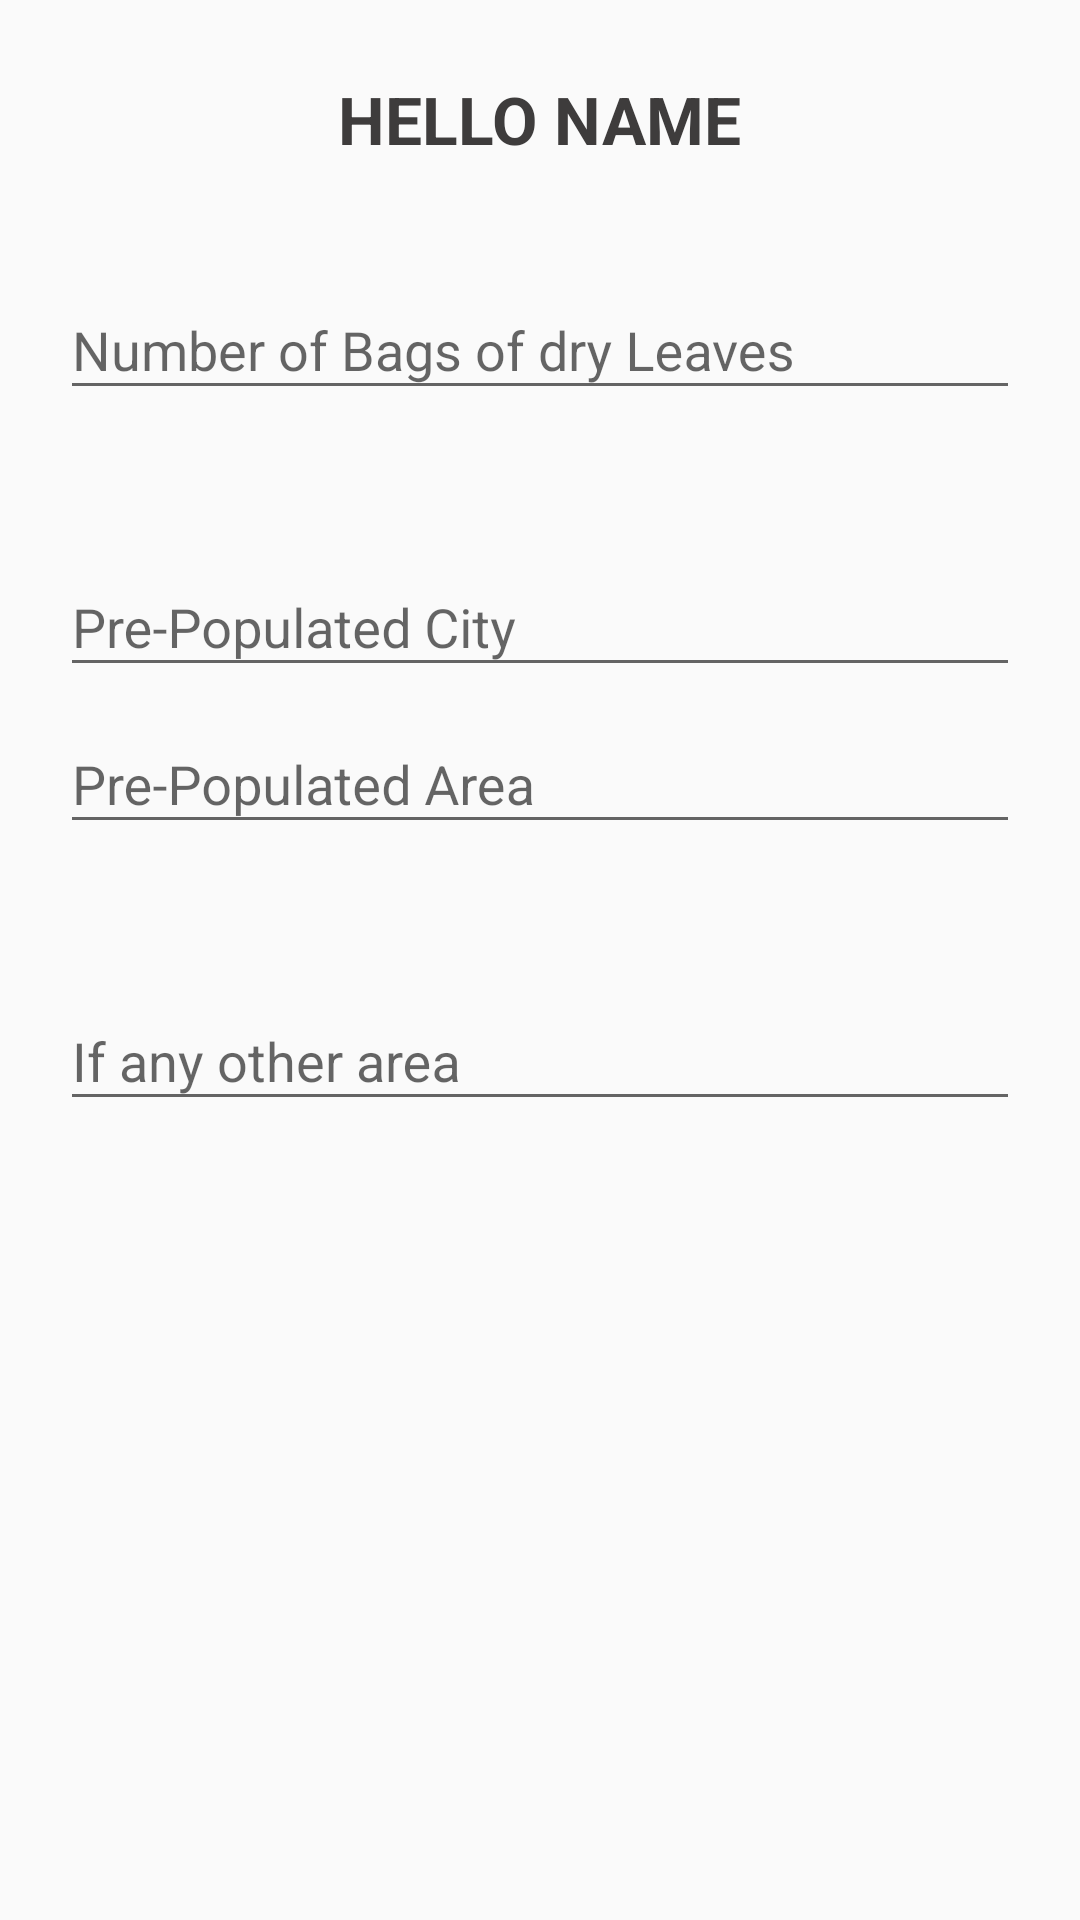

Reconstruct the res/layout file that produces this screen, plus the resources it refers to.
<!-- AndroidManifest.xml: application theme AppTheme -->
<!-- res/layout/activity_order.xml -->
<?xml version="1.0" encoding="utf-8"?>
<RelativeLayout
    xmlns:android="http://schemas.android.com/apk/res/android"
    xmlns:app="http://schemas.android.com/apk/res-auto"
    android:layout_width="match_parent"
    android:layout_height="match_parent"
    android:gravity="center_horizontal"
    android:padding="20dp"
    xmlns:tools="http://schemas.android.com/tools"
    tools:context="in.co.brownleafbag.brownleaf.DonorActivity">


        <TextView
            android:layout_height="wrap_content"
            android:layout_width="wrap_content"
            android:id="@+id/lbl1"
            android:text="HELLO NAME"
            style="@style/textHeading"
            android:layout_centerHorizontal="true"
            app:layout_constraintBottom_toBottomOf="parent"
            app:layout_constraintLeft_toLeftOf="parent"
            app:layout_constraintRight_toRightOf="parent"
            />
        <android.support.design.widget.TextInputLayout
            android:layout_width="match_parent"
            android:layout_height="wrap_content"
            android:orientation="horizontal"
            android:layout_below="@id/lbl1"
            android:id="@+id/Nbag"
            android:layout_marginTop="30dp"
            >
            <android.support.design.widget.TextInputEditText
                android:layout_width="match_parent"
                android:layout_height="wrap_content"
                android:inputType="number"
                android:maxLength="9"
                android:hint="Number of Bags of dry Leaves"
                android:id="@+id/bag"
                />
        </android.support.design.widget.TextInputLayout>
        <android.support.design.widget.TextInputLayout
            android:layout_width="match_parent"
            android:layout_height="wrap_content"
            android:id="@+id/NCity"
            android:layout_marginTop="40dp"
            android:layout_below="@+id/Nbag"
            android:orientation="horizontal"
            >
            <android.support.design.widget.TextInputEditText
                android:layout_width="match_parent"
                android:layout_height="wrap_content"
                android:inputType="textPersonName"
                android:maxLength="30"
                android:hint="Pre-Populated City"
                android:id="@+id/city"
                />
        </android.support.design.widget.TextInputLayout>

        <android.support.design.widget.TextInputLayout
            android:layout_width="match_parent"
            android:layout_height="wrap_content"
            android:id="@+id/NArea"
            android:layout_below="@+id/NCity"
            android:orientation="horizontal"
            >
            <android.support.design.widget.TextInputEditText
                android:layout_width="match_parent"
                android:layout_height="wrap_content"
                android:inputType="textPersonName"
                android:maxLength="30"
                android:hint="Pre-Populated Area"
                android:id="@+id/area"
                />
        </android.support.design.widget.TextInputLayout>

        <android.support.design.widget.TextInputLayout
            android:layout_width="match_parent"
            android:layout_height="wrap_content"
            android:id="@+id/Oarea"
            android:layout_marginTop="40dp"
            android:layout_below="@+id/NArea"
            android:orientation="horizontal"
            >
            <android.support.design.widget.TextInputEditText
                android:layout_width="match_parent"
                android:layout_height="wrap_content"
                android:inputType="textPersonName"
                android:maxLength="30"
                android:hint="If any other area"
                android:id="@+id/area2"
                />
        </android.support.design.widget.TextInputLayout>
    </RelativeLayout>
<!-- resources referenced by this layout -->
<resources>
  <style name="textHeading">
          <item name="android:textColor">#3e3c3c</item>
          <item name="android:gravity">center_vertical|left</item>
          <item name="android:textAppearance"> @style/TextAppearance.AppCompat.Large </item>
          <item name="android:textStyle">bold</item>
          <item name="android:paddingTop">5dp</item>
  
      </style>
  <style name="AppTheme" parent="Theme.AppCompat.Light.DarkActionBar">
          
          <item name="colorPrimary">@color/GrLight</item>
          <item name="colorPrimaryDark">@color/GrDark</item>
          <item name="colorAccent">@color/GrLight</item>
  
      </style>
  <color name="GrLight">#00aa8d</color>
  <color name="GrDark">#00897b</color>
</resources>
